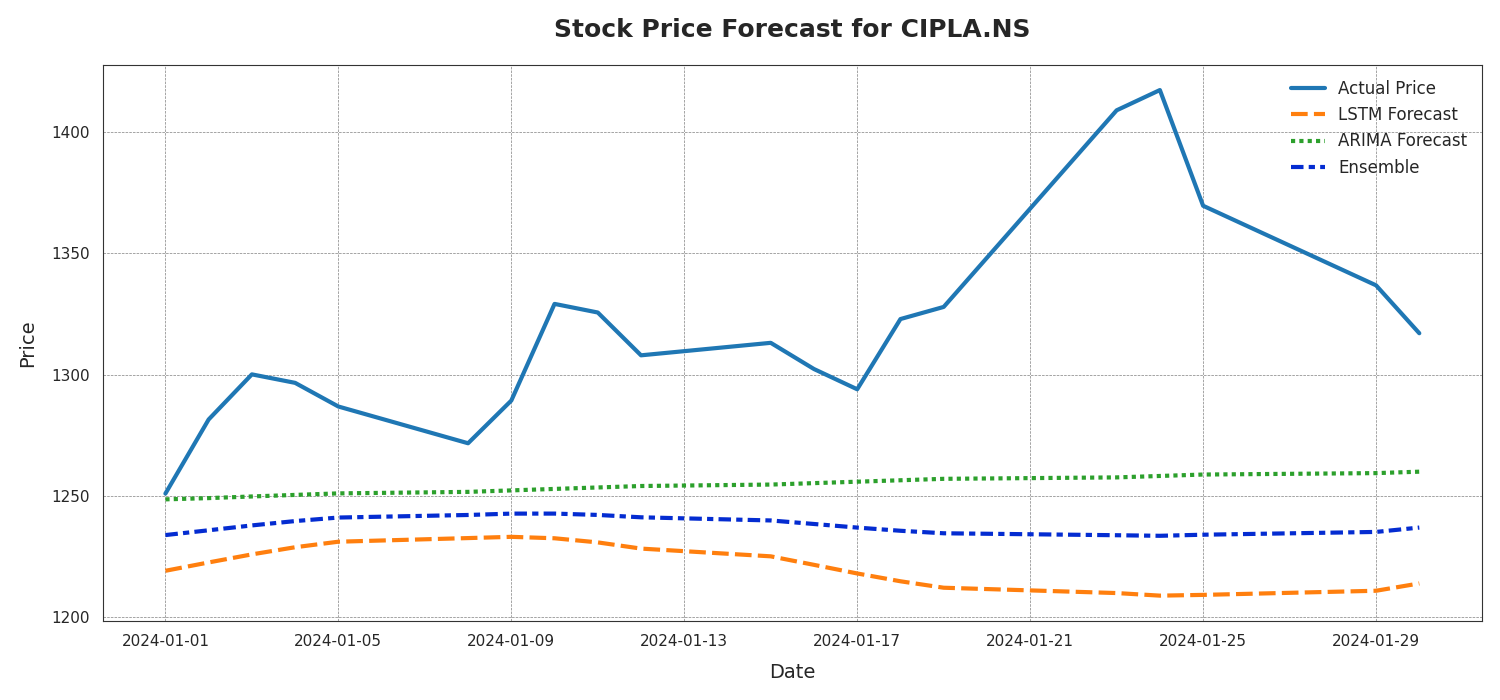

The table this chart was drawn from, first rows:
Date, Actual Price, LSTM Forecast, ARIMA Forecast, Ensemble
2024-01-01, 1251, 1219, 1249, 1234
2024-01-02, 1282, 1223, 1249, 1236
2024-01-03, 1300, 1226, 1250, 1238
2024-01-04, 1297, 1229, 1250, 1240
2024-01-05, 1287, 1231, 1251, 1241
2024-01-08, 1272, 1233, 1252, 1242
2024-01-09, 1289, 1233, 1252, 1243
2024-01-10, 1329, 1233, 1253, 1243
2024-01-11, 1326, 1231, 1254, 1242
2024-01-12, 1308, 1228, 1254, 1241
2024-01-15, 1313, 1225, 1255, 1240
2024-01-16, 1302, 1222, 1255, 1238
2024-01-17, 1294, 1218, 1256, 1237
2024-01-18, 1323, 1215, 1256, 1236
2024-01-19, 1328, 1212, 1257, 1235
2024-01-23, 1409, 1210, 1258, 1234
2024-01-24, 1417, 1209, 1258, 1234
2024-01-25, 1370, 1209, 1259, 1234
2024-01-29, 1337, 1211, 1259, 1235
2024-01-30, 1317, 1214, 1260, 1237
